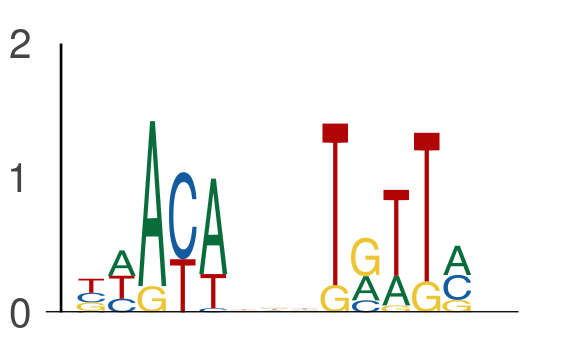

The data file committed next to this chart (first rows):
seq_index, start_position, end_position, is_reversed_complement
5974, 20, 25, 0
5974, 28, 33, 0
3219, 63, 68, 0
3219, 71, 76, 0
3645, 23, 28, 0
3645, 31, 36, 0
801, 46, 51, 0
801, 54, 59, 0
3761, 20, 25, 0
3761, 28, 33, 0
2919, 24, 29, 0
2919, 32, 37, 0
7472, 17, 22, 0
7472, 25, 30, 0
3808, 8, 13, 0
3808, 16, 21, 0
6575, 56, 61, 0
6575, 64, 69, 0
4755, 38, 43, 0
4755, 46, 51, 0
3876, 21, 26, 0
3876, 29, 34, 0
1718, 44, 49, 0
1718, 52, 57, 0
4756, 20, 25, 0
4756, 28, 33, 0
5118, 22, 27, 0
5118, 30, 35, 0
3358, 59, 64, 0
3358, 67, 72, 0
1115, 24, 29, 0
1115, 32, 37, 0
743, 34, 39, 0
743, 42, 47, 0
743, 37, 42, 0
743, 45, 50, 0
1397, 27, 32, 0
1397, 35, 40, 0
5658, 68, 73, 0
5658, 76, 81, 0
6562, 10, 15, 0
6562, 18, 23, 0
6029, 7, 12, 0
6029, 15, 20, 0
4841, 26, 31, 0
4841, 34, 39, 0
7227, 24, 29, 0
7227, 32, 37, 0
5654, 17, 22, 0
5654, 25, 30, 0
5476, 6, 11, 0
5476, 14, 19, 0
2870, 55, 60, 0
2870, 63, 68, 0
562, 21, 26, 0
562, 29, 34, 0
2787, 28, 33, 0
2787, 36, 41, 0
1040, 64, 69, 0
1040, 72, 77, 0
... 784 more rows
